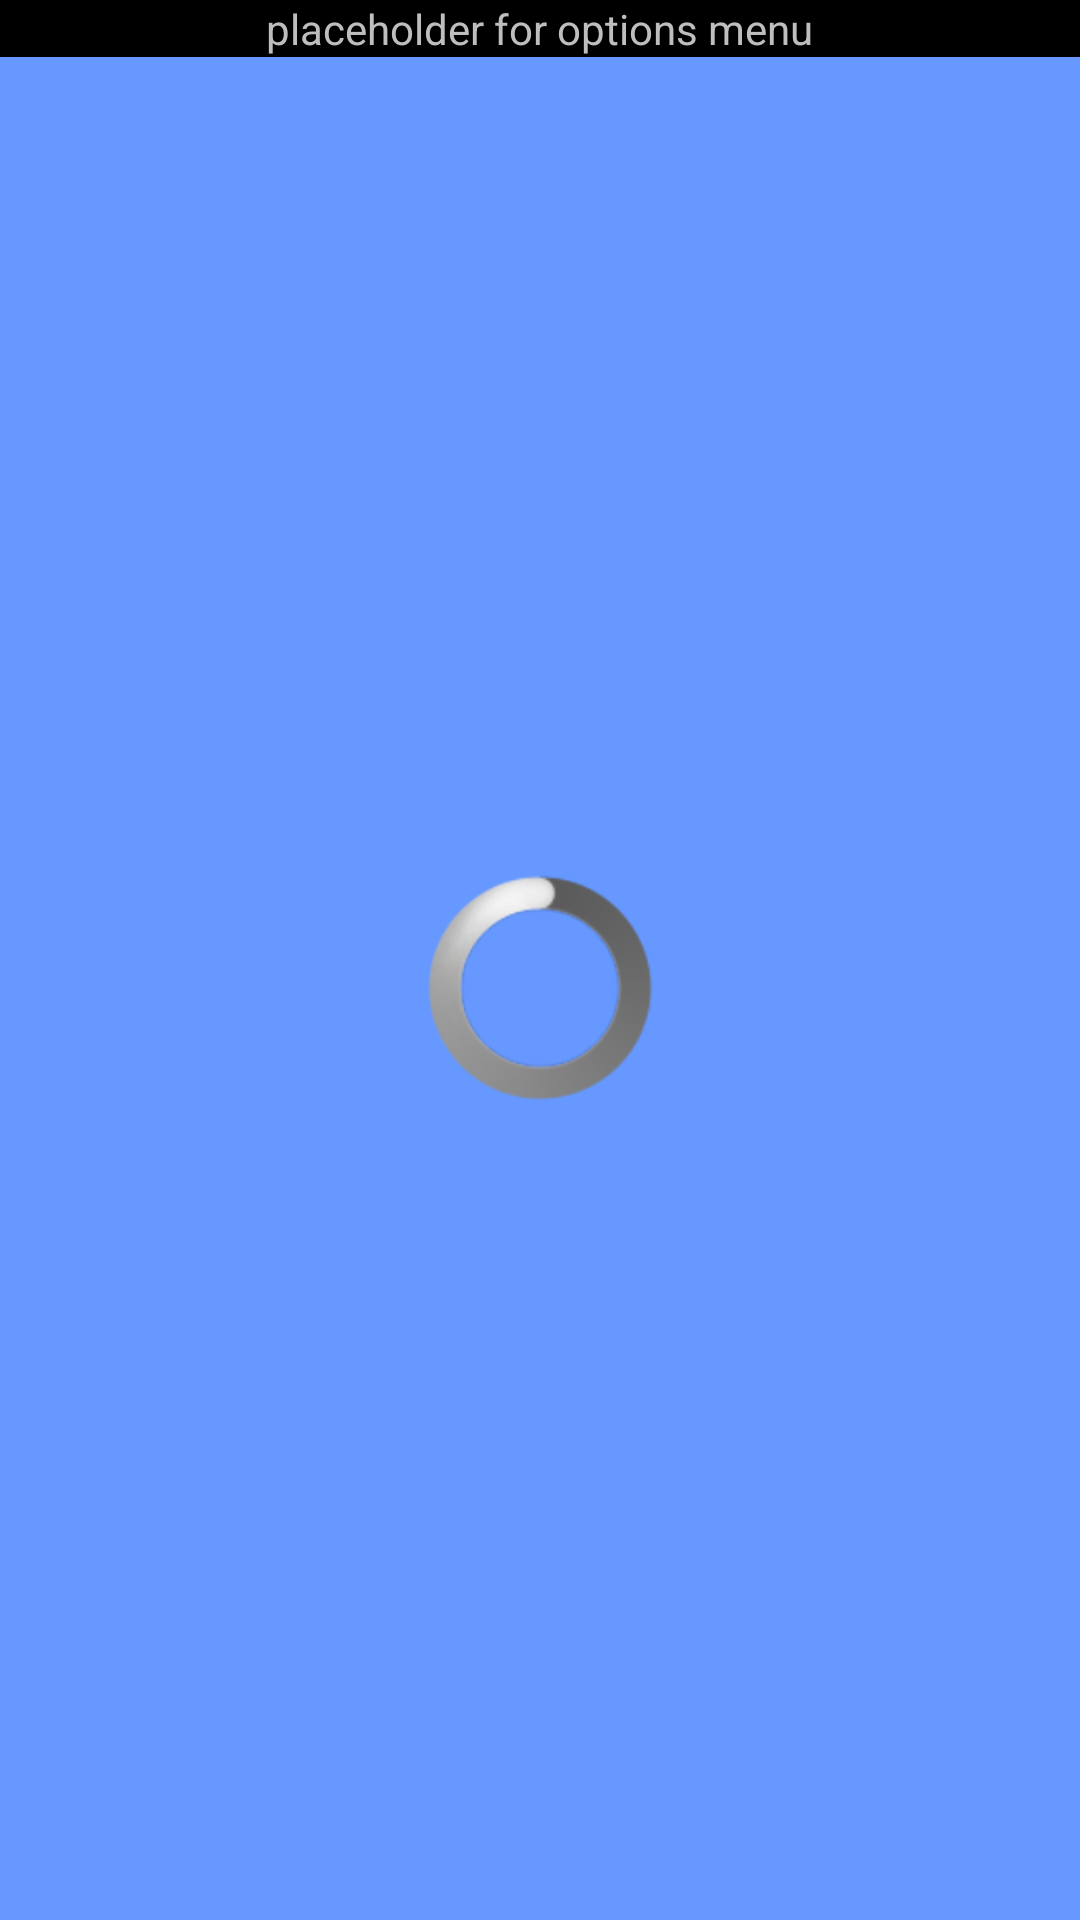

This screen was rendered from an Android layout file. Write that file and the resources it references.
<!-- AndroidManifest.xml: application theme android:Theme.NoTitleBar.Fullscreen -->
<!-- res/layout/fragment_options.xml -->
<?xml version="1.0" encoding="utf-8"?>
<LinearLayout xmlns:android="http://schemas.android.com/apk/res/android"
    android:layout_width="match_parent"
    android:layout_height="match_parent"
    android:orientation="vertical" >

    <TextView
        android:layout_width="wrap_content"
        android:layout_height="wrap_content"
        android:layout_gravity="center_horizontal|center_vertical"
        android:text="placeholder for options menu" />

    <FrameLayout
        android:id="@+id/progress_container_options"
        android:layout_width="match_parent"
        android:layout_height="match_parent"
        android:background="@color/background_blue"
        android:clickable="true" >

        <ProgressBar
            style="@android:style/Widget.ProgressBar.Large"
            android:layout_width="wrap_content"
            android:layout_height="wrap_content"
            android:layout_gravity="center" />
    </FrameLayout>

</LinearLayout>
<!-- resources referenced by this layout -->
<resources>
  <color name="background_blue">#6698ff</color>
</resources>
